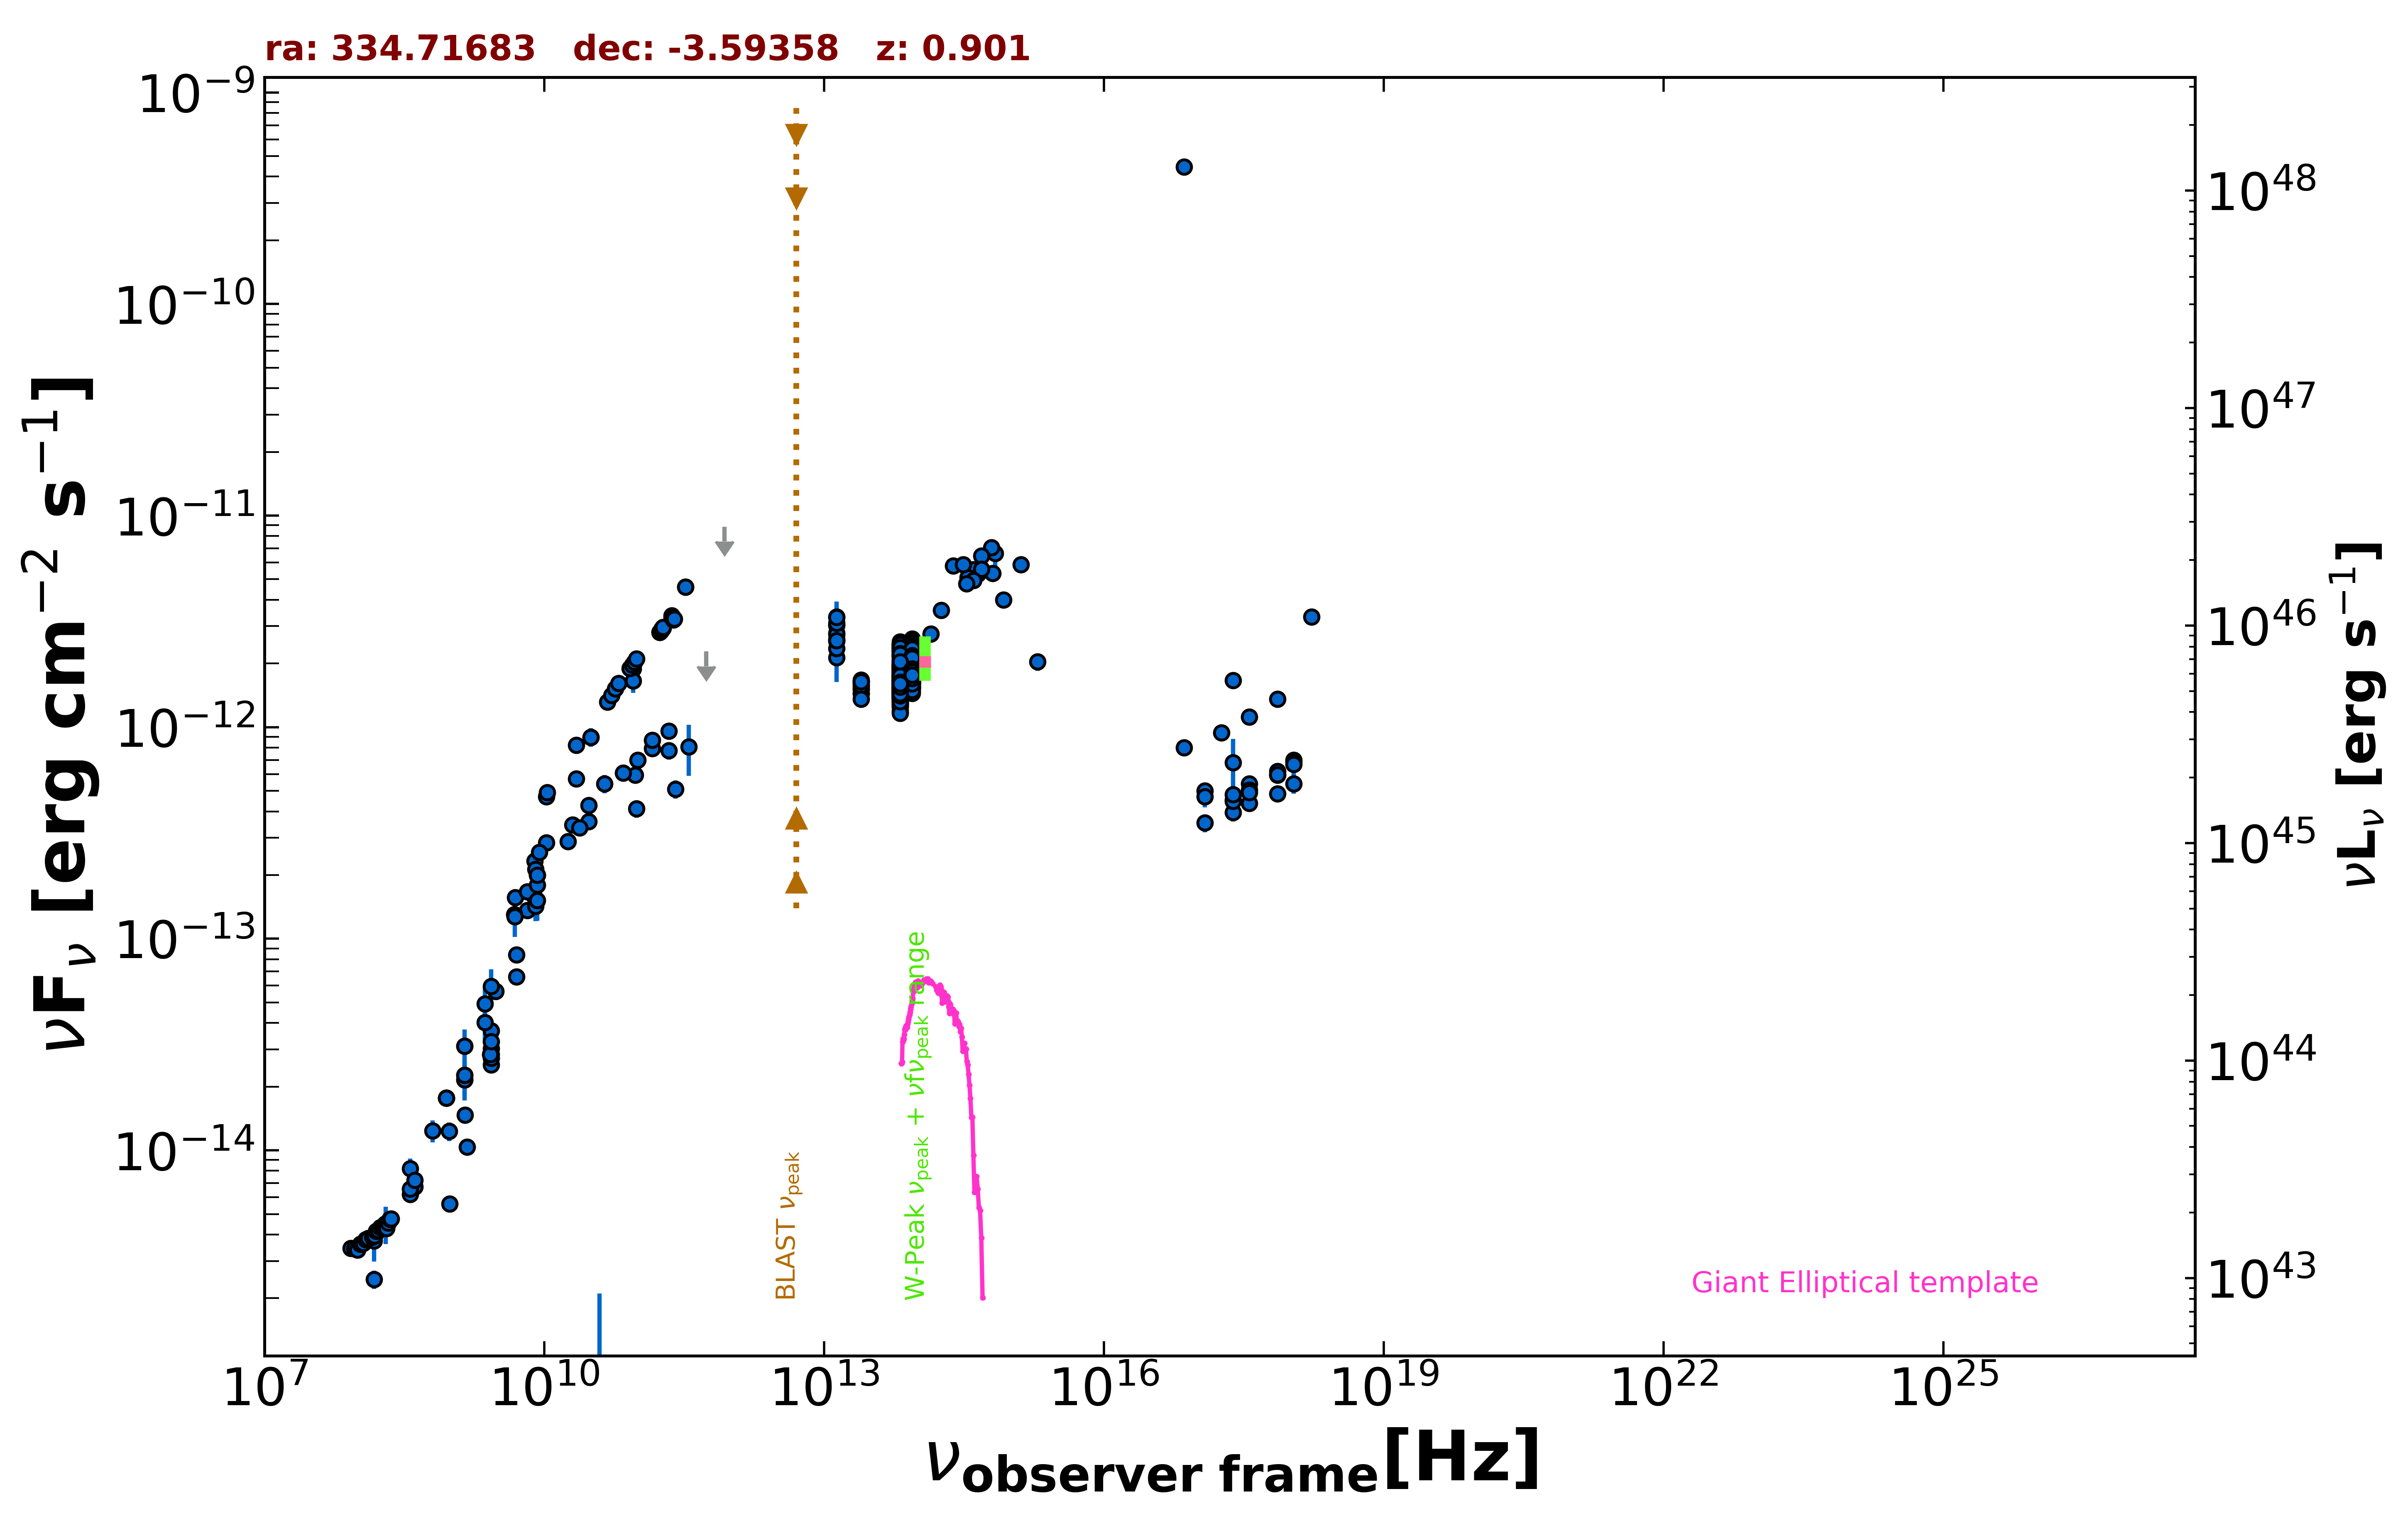

The data file committed next to this chart (first rows):
freq., flux, err_flux, MJD_start, MJD_end, flag, catalog, reference
1.400e+09, 2.268e-14, 5.000e-18, 55000, 55000, , FIRST, White et al. 1997  ApJ  475 479
1.400e+09, 3.105e-14, 9.350e-16, 55000, 55000, , NVSS, Condon et al. 1998  AJ  115  1693
8.870e+08, 1.766e-14, 1.240e-15, 55000, 55000, , RACS, Hale et al. 2021  PASA  38  e058
8.870e+08, 1.766e-14, 1.240e-15, 55000, 55000, , RACS, Hale et al. 2021  PASA  38  e058
8.870e+08, 1.766e-14, 1.240e-15, 55000, 55000, , RACS, Hale et al. 2021  PASA  38  e058
3.000e+09, 5.640e-14, 2.000e-16, 55000, 55000, , VLASSQL, Gordon et al. 2021  ApJS  255  30
2.418e+17, 1.660e-12, 2.100e-14, 55000, 55000, , 4XMM-DR13, Webb et al. 2020  A&A  641  A136
7.253e+16, 8.016e-13, 1.120e-14, 55000, 55000, , 4XMM-DR13, Webb et al. 2020  A&A  641  A136
1.813e+17, 9.411e-13, 8.900e-15, 55000, 55000, , 4XMM-DR13, Webb et al. 2020  A&A  641  A136
3.627e+17, 1.116e-12, 9.500e-15, 55000, 55000, , 4XMM-DR13, Webb et al. 2020  A&A  641  A136
7.253e+17, 1.357e-12, 1.650e-14, 55000, 55000, , 4XMM-DR13, Webb et al. 2020  A&A  641  A136
1.692e+18, 3.322e-12, 7.150e-14, 55000, 55000, , 4XMM-DR13, Webb et al. 2020  A&A  641  A136
2.418e+17, 6.793e-13, 2.010e-13, 55000, 55000, , RASS, Boller et al. 2016  A&A  103  1
2.418e+17, 3.948e-13, 3.620e-14, 54047, 55668, , 1OUSX, Giommi et al. in preparation
1.209e+17, 3.531e-13, 3.410e-14, 54047, 55668, , 1OUSX, Giommi et al. in preparation
3.627e+17, 4.365e-13, 3.820e-14, 54047, 55668, , 1OUSX, Giommi et al. in preparation
7.253e+17, 4.846e-13, 2.720e-14, 54047, 55668, , 1OUSX, Giommi et al. in preparation
1.088e+18, 5.401e-13, 5.580e-14, 54047, 55668, , 1OUSX, Giommi et al. in preparation
7.253e+17, 6.196e-13, 2.225e-14, 55000, 55000, , 2SXPS, Evans et al. 2020  ApJS  247  54
1.209e+17, 5.008e-13, 3.145e-14, 55000, 55000, , 2SXPS, Evans et al. 2020  ApJS  247  54
3.627e+17, 5.399e-13, 3.190e-14, 55000, 55000, , 2SXPS, Evans et al. 2020  ApJS  247  54
1.088e+18, 6.979e-13, 4.815e-14, 55000, 55000, , 2SXPS, Evans et al. 2020  ApJS  247  54
2.418e+17, 4.527e-13, 7.160e-14, 55000, 55000, , IPC2E, Harris et al. 1990  VizieR  IX/13/2e
2.418e+17, 4.477e-13, 0.000e+00, 55000, 55000, , Chandra-CSC2, Evans et al. 2010  ApJS  189  37
1.088e+18, 6.864e-13, 0.000e+00, 55000, 55000, , Chandra-CSC2, Evans et al. 2010  ApJS  189  37
3.627e+17, 5.037e-13, 0.000e+00, 55000, 55000, , Chandra-CSC2, Evans et al. 2010  ApJS  189  37
7.253e+17, 5.928e-13, 0.000e+00, 55000, 55000, , Chandra-CSC2, Evans et al. 2010  ApJS  189  37
7.253e+16, 4.443e-10, 0.000e+00, 55000, 55000, , Chandra-CSC2, Evans et al. 2010  ApJS  189  37
1.500e+08, 2.454e-15, 2.460e-16, 55000, 55000, , TGSS150, Intema et al. 2017  A&A  598  A781
2.000e+10, 3.452e-13, 1.720e-14, 55000, 55000, , AT20G, Murphy et al. 2010  MNRAS  402  2403
8.400e+09, 1.997e-13, 0.000e+00, 55000, 55000, , CRATES, Healey et al. 2007  ApJS  171  61
9.600e+08, 1.229e-14, 1.250e-15, 55000, 55000, , KUEHR, Kuehr et al. 1981  A&AS  45  367
4.900e+09, 1.568e-13, 7.800e-15, 55000, 55000, , KUEHR, Kuehr et al. 1981  A&AS  45  367
7.780e+09, 1.595e-13, 9.300e-15, 55000, 55000, , KUEHR, Kuehr et al. 1981  A&AS  45  367
6.600e+09, 1.360e-13, 7.250e-15, 55000, 55000, , KUEHR, Kuehr et al. 1981  A&AS  45  367
9.620e+08, 5.580e-15, 2.885e-16, 55000, 55000, , KUEHR, Kuehr et al. 1981  A&AS  45  367
7.875e+09, 2.331e-13, 8.700e-15, 55000, 55000, , KUEHR, Kuehr et al. 1981  A&AS  45  367
1.050e+10, 2.845e-13, 8.400e-15, 55000, 55000, , KUEHR, Kuehr et al. 1981  A&AS  45  367
2.200e+10, 8.228e-13, 2.860e-14, 55000, 55000, , KUEHR, Kuehr et al. 1981  A&AS  45  367
2.200e+10, 5.698e-13, 3.520e-14, 55000, 55000, , KUEHR, Kuehr et al. 1981  A&AS  45  367
1.410e+09, 1.466e-14, 1.125e-15, 55000, 55000, , KUEHR, Kuehr et al. 1981  A&AS  45  367
2.700e+09, 3.672e-14, 5.400e-16, 55000, 55000, , KUEHR, Kuehr et al. 1981  A&AS  45  367
5.009e+09, 8.415e-14, 4.010e-15, 55000, 55000, , KUEHR, Kuehr et al. 1981  A&AS  45  367
3.140e+10, 8.980e-13, 2.515e-14, 55000, 55000, , KUEHR, Kuehr et al. 1981  A&AS  45  367
3.140e+10, 8.980e-13, 9.105e-14, 55000, 55000, , KUEHR, Kuehr et al. 1981  A&AS  45  367
2.695e+09, 2.533e-14, 1.075e-15, 55000, 55000, , KUEHR, Kuehr et al. 1981  A&AS  45  367
2.700e+09, 2.835e-14, 8.100e-16, 55000, 55000, , KUEHR, Kuehr et al. 1981  A&AS  45  367
9.000e+10, 1.890e-12, 1.800e-13, 55000, 55000, , KUEHR, Kuehr et al. 1981  A&AS  45  367
1.050e+10, 4.693e-13, 1.050e-14, 55000, 55000, , KUEHR, Kuehr et al. 1981  A&AS  45  367
6.350e+08, 1.238e-14, 1.460e-15, 55000, 55000, , KUEHR, Kuehr et al. 1981  A&AS  45  367
2.700e+09, 3.024e-14, 2.700e-16, 55000, 55000, , KUEHR, Kuehr et al. 1981  A&AS  45  367
8.085e+09, 1.423e-13, 2.100e-14, 55000, 55000, , KUEHR, Kuehr et al. 1981  A&AS  45  367
2.695e+09, 2.722e-14, 1.080e-15, 55000, 55000, , KUEHR, Kuehr et al. 1981  A&AS  45  367
3.650e+08, 6.205e-15, 4.380e-16, 55000, 55000, , KUEHR, Kuehr et al. 1981  A&AS  45  367
3.650e+08, 8.213e-15, 9.125e-16, 55000, 55000, , KUEHR, Kuehr et al. 1981  A&AS  45  367
5.009e+09, 6.612e-14, 1.500e-15, 55000, 55000, , KUEHR, Kuehr et al. 1981  A&AS  45  367
8.085e+09, 2.134e-13, 9.700e-15, 55000, 55000, , KUEHR, Kuehr et al. 1981  A&AS  45  367
2.650e+09, 2.835e-14, 1.060e-15, 55000, 55000, , KUEHR, Kuehr et al. 1981  A&AS  45  367
6.600e+09, 1.670e-13, 7.250e-15, 55000, 55000, , KUEHR, Kuehr et al. 1981  A&AS  45  367
4.080e+08, 6.732e-15, 8.570e-16, 55000, 55000, , KUEHR, Kuehr et al. 1981  A&AS  45  367
... 668 more rows
